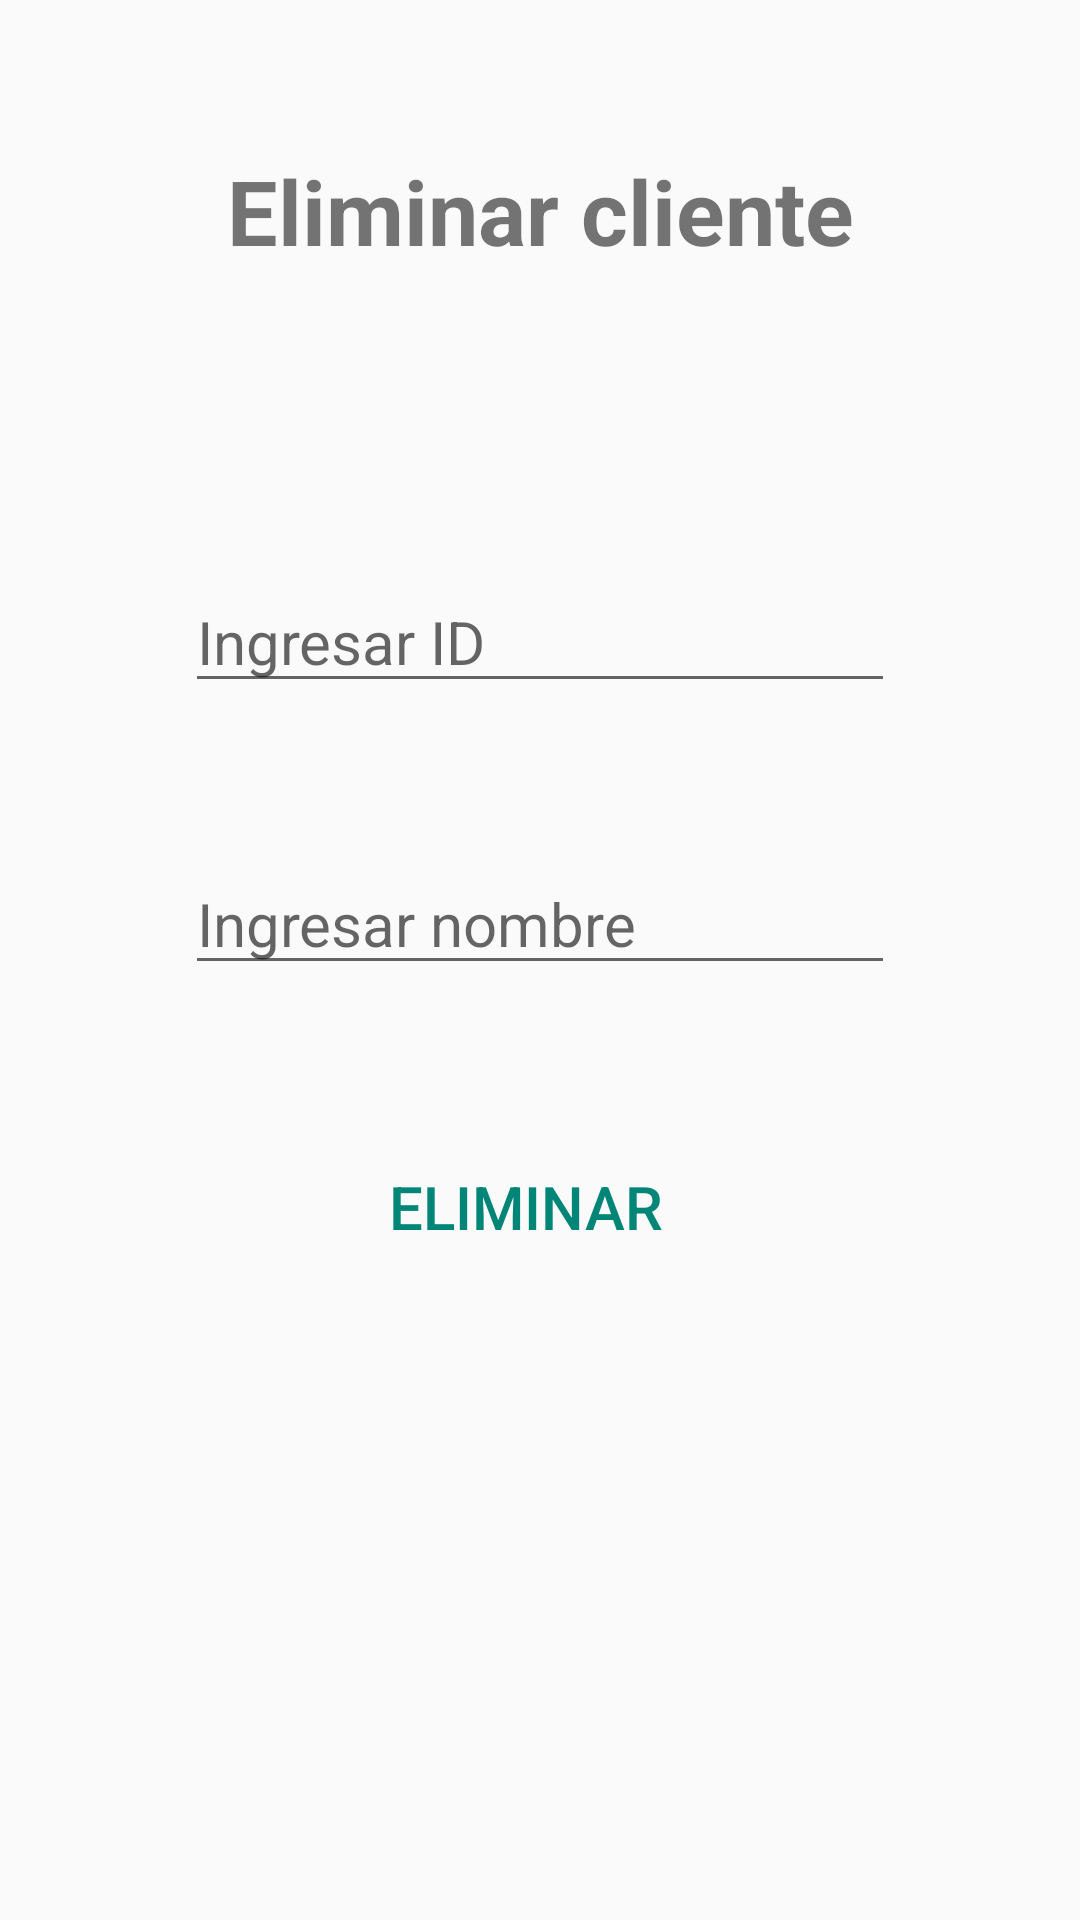

Reconstruct the res/layout file that produces this screen, plus the resources it refers to.
<!-- AndroidManifest.xml: application theme Theme.AppCompat.Light.NoActionBar -->
<!-- res/layout/fragment_quitar_cliente.xml -->
<?xml version="1.0" encoding="utf-8"?>
<androidx.constraintlayout.widget.ConstraintLayout xmlns:android="http://schemas.android.com/apk/res/android"
    xmlns:tools="http://schemas.android.com/tools"
    xmlns:app="http://schemas.android.com/apk/res-auto"
    android:layout_width="match_parent"
    android:layout_height="match_parent"
    tools:context=".interfaz.fragments.QuitarClienteFragment">


    <TextView
        android:layout_width="wrap_content"
        android:layout_height="wrap_content"
        android:id="@+id/quitarClienteTitulo"
        android:text="@string/eliminar_cliente"
        android:textSize="30sp"
        android:textStyle="bold"
        android:layout_marginTop="50dp"

        app:layout_constraintTop_toTopOf="parent"
        app:layout_constraintBottom_toTopOf="@+id/quitarClienteDatos"
        app:layout_constraintStart_toStartOf="parent"
        app:layout_constraintEnd_toEndOf="parent" />


    <LinearLayout
        android:layout_width="wrap_content"
        android:layout_height="wrap_content"
        android:id="@+id/quitarClienteDatos"
        android:orientation="vertical"
        android:layout_marginTop="50dp"

        app:layout_constraintEnd_toEndOf="parent"
        app:layout_constraintStart_toStartOf="parent"
        app:layout_constraintTop_toBottomOf="@+id/quitarClienteTitulo"
        app:layout_constraintBottom_toTopOf="@+id/quitarClienteBotones">

        <EditText
            android:layout_width="wrap_content"
            android:layout_height="wrap_content"
            android:id="@+id/quitarClienteId"
            android:hint="@string/ingresar_id"
            android:textSize="20sp"
            android:ems="10"
            android:layout_marginBottom="50dp"
            android:layout_marginTop="50dp"
            android:autofillHints="username"
            android:inputType="number" />

        <EditText
            android:layout_width="wrap_content"
            android:layout_height="wrap_content"
            android:id="@+id/quitarClienteNombre"
            android:hint="@string/ingresar_nombre"
            android:ems="10"
            android:textSize="20sp"
            android:autofillHints="username"
            android:inputType="text" />

    </LinearLayout>

    <LinearLayout
        android:layout_width="wrap_content"
        android:layout_height="wrap_content"
        android:id="@+id/quitarClienteBotones"
        android:orientation="horizontal"
        android:layout_marginTop="50dp"

        app:layout_constraintTop_toBottomOf="@+id/quitarClienteDatos"
        app:layout_constraintStart_toStartOf="parent"
        app:layout_constraintEnd_toEndOf="parent">

        <Button
            android:layout_width="wrap_content"
            android:layout_height="wrap_content"
            android:id="@+id/quitarClienteButton"
            android:text="@string/eliminar"
            android:textSize="20sp"
            android:ems="5"
            android:layout_marginEnd="10dp"

            app:layout_constraintTop_toBottomOf="@+id/quitarClienteDatos"
            app:layout_constraintStart_toStartOf="parent"
            app:layout_constraintEnd_toEndOf="parent"
            style="?android:attr/buttonBarButtonStyle" />

    </LinearLayout>
</androidx.constraintlayout.widget.ConstraintLayout>
<!-- resources referenced by this layout -->
<resources>
  <string name="eliminar">Eliminar</string>
  <string name="eliminar_cliente">Eliminar cliente</string>
  <string name="ingresar_id">Ingresar ID</string>
  <string name="ingresar_nombre">Ingresar nombre</string>
</resources>
